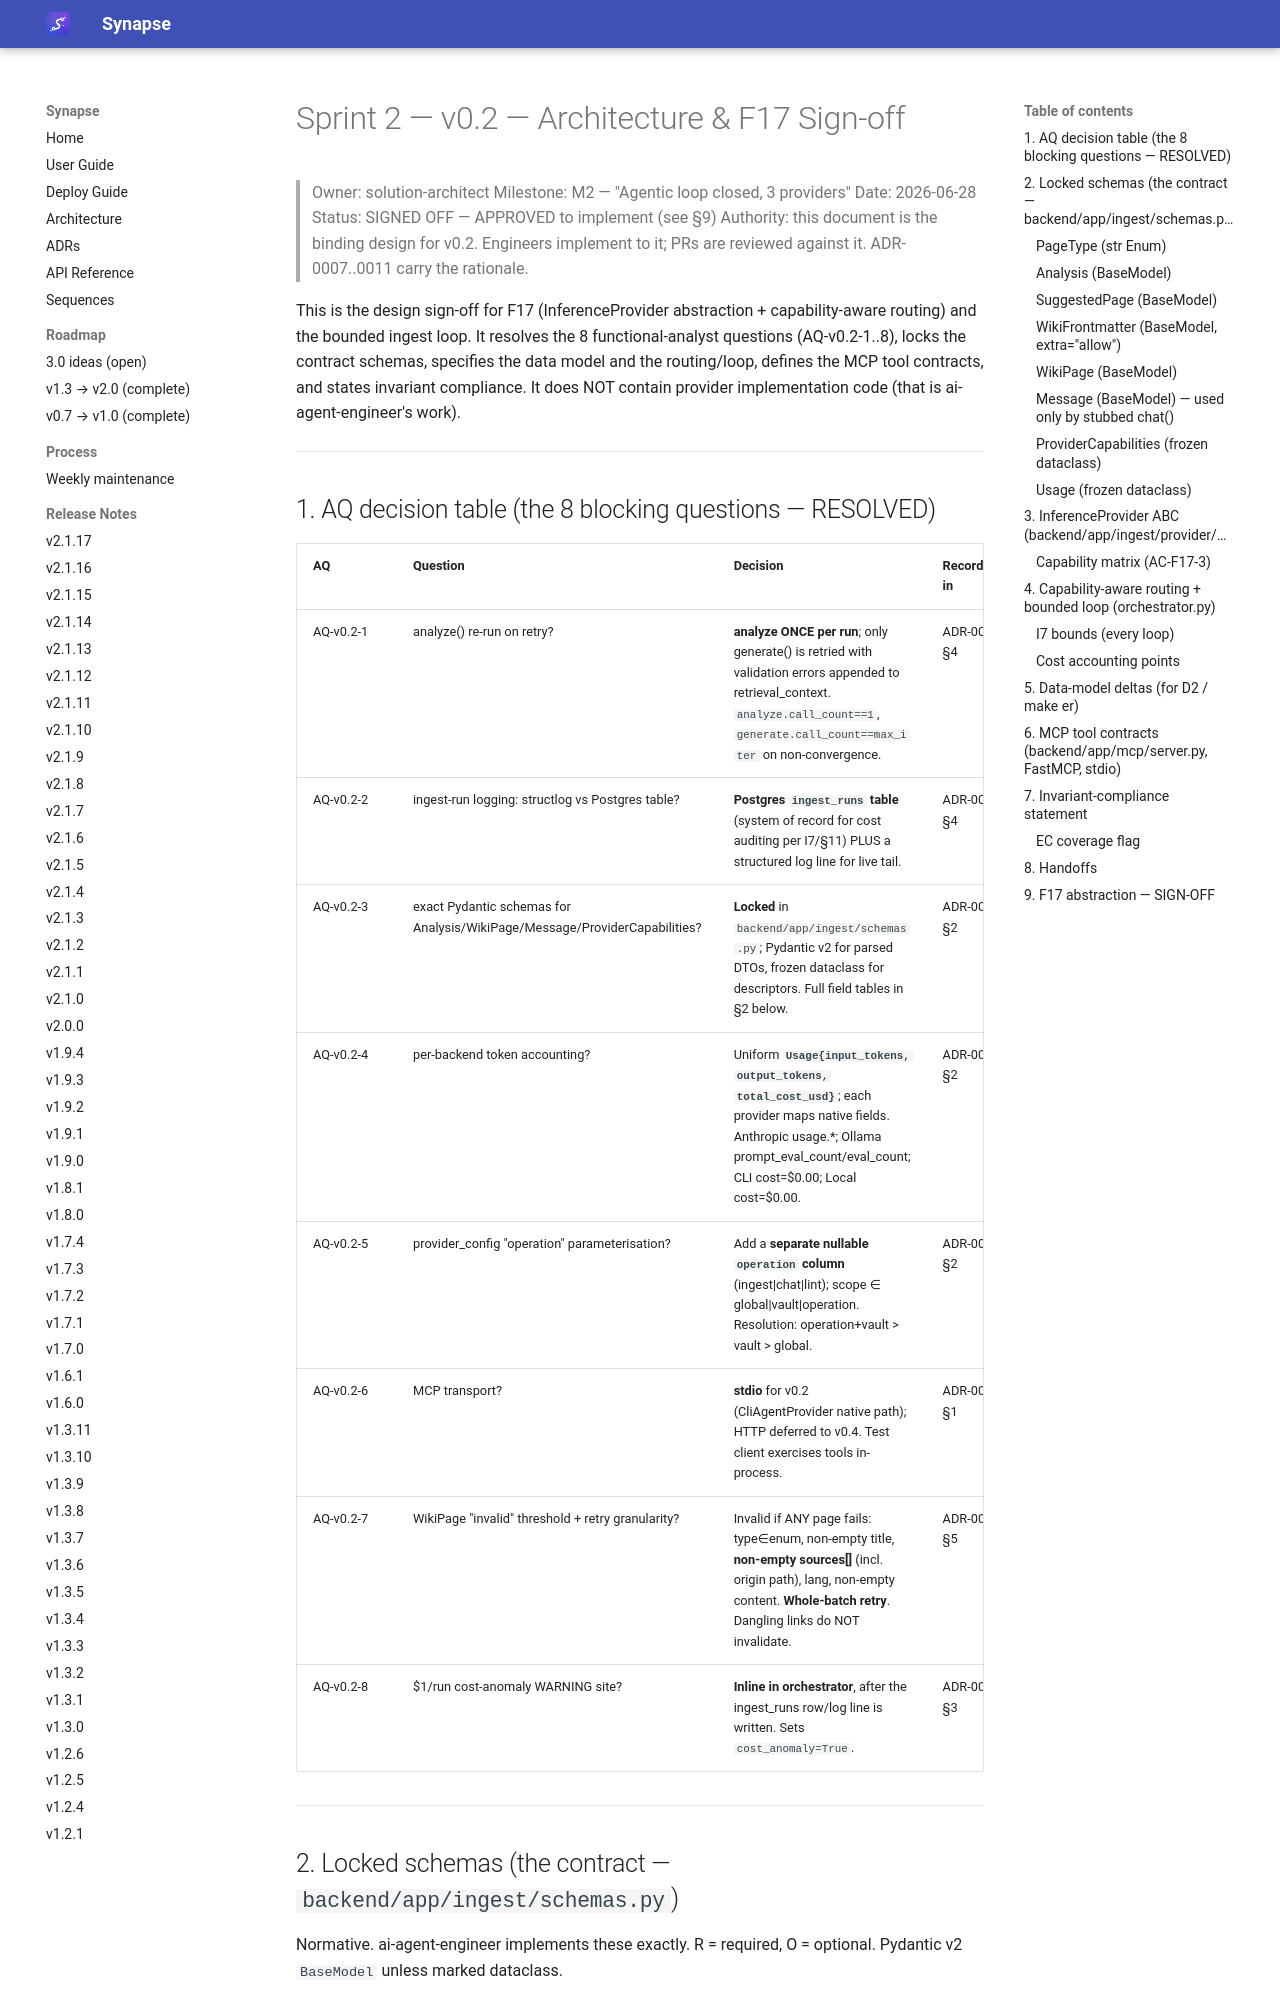

repository: Emanuele-Chiummo/llm-wiki-synapse · page: sprints/v0.2-architecture/index.html · generator: mkdocs

# Sprint 2 — v0.2 — Architecture & F17 Sign-off
> Owner: solution-architect
> Milestone: M2 — "Agentic loop closed, 3 providers"
> Date: 2026-06-28
> Status: SIGNED OFF — APPROVED to implement (see §9)
> Authority: this document is the binding design for v0.2. Engineers implement to it;
>   PRs are reviewed against it. ADR-0007..0011 carry the rationale.

This is the design sign-off for F17 (InferenceProvider abstraction + capability-aware
routing) and the bounded ingest loop. It resolves the 8 functional-analyst questions
(AQ-v0.2-1..8), locks the contract schemas, specifies the data model and the routing/loop,
defines the MCP tool contracts, and states invariant compliance. It does NOT contain
provider implementation code (that is ai-agent-engineer's work).

---

## 1. AQ decision table (the 8 blocking questions — RESOLVED)

| AQ | Question | Decision | Recorded in |
|----|----------|----------|-------------|
| AQ-v0.2-1 | analyze() re-run on retry? | **analyze ONCE per run**; only generate() is retried with validation errors appended to retrieval_context. `analyze.call_count==1`, `generate.call_count==max_iter` on non-convergence. | ADR-0007 §4 |
| AQ-v0.2-2 | ingest-run logging: structlog vs Postgres table? | **Postgres `ingest_runs` table** (system of record for cost auditing per I7/§11) PLUS a structured log line for live tail. | ADR-0008 §4 |
| AQ-v0.2-3 | exact Pydantic schemas for Analysis/WikiPage/Message/ProviderCapabilities? | **Locked** in `backend/app/ingest/schemas.py`; Pydantic v2 for parsed DTOs, frozen dataclass for descriptors. Full field tables in §2 below. | ADR-0011, §2 |
| AQ-v0.2-4 | per-backend token accounting? | Uniform **`Usage{input_tokens, output_tokens, total_cost_usd}`**; each provider maps native fields. Anthropic usage.*; Ollama prompt_eval_count/eval_count; CLI cost=$0.00; Local cost=$0.00. | ADR-0009 §2 |
| AQ-v0.2-5 | provider_config "operation" parameterisation? | Add a **separate nullable `operation` column** (ingest\|chat\|lint); scope ∈ global\|vault\|operation. Resolution: operation+vault > vault > global. | ADR-0008 §2 |
| AQ-v0.2-6 | MCP transport? | **stdio** for v0.2 (CliAgentProvider native path); HTTP deferred to v0.4. Test client exercises tools in-process. | ADR-0010 §1 |
| AQ-v0.2-7 | WikiPage "invalid" threshold + retry granularity? | Invalid if ANY page fails: type∈enum, non-empty title, **non-empty sources[]** (incl. origin path), lang, non-empty content. **Whole-batch retry**. Dangling links do NOT invalidate. | ADR-0007 §5 |
| AQ-v0.2-8 | $1/run cost-anomaly WARNING site? | **Inline in orchestrator**, after the ingest_runs row/log line is written. Sets `cost_anomaly=True`. | ADR-0009 §3 |

---

## 2. Locked schemas (the contract — `backend/app/ingest/schemas.py`)

Normative. ai-agent-engineer implements these exactly. R = required, O = optional.
Pydantic v2 `BaseModel` unless marked dataclass.

### PageType (str Enum)
`entity | concept | source | synthesis | comparison`
(plus `overview` and `index` reserved for auto-generated catalogue pages — NOT valid
`suggested_pages` types; used only by K3/F3 writers.)
